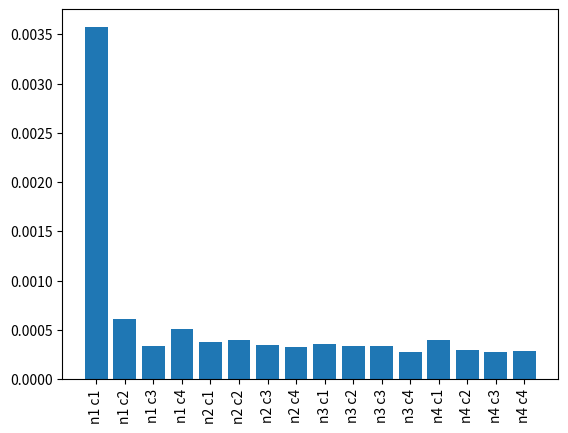

This figure's Python source:
import os
import time
import matplotlib.pyplot as plt
from tqdm import tqdm
start = time.time()
end = time.time()
x = []
y = []
for i in tqdm(range(1, 5)):
    for j in tqdm(range(1, 5), leave=False):
        start = time.time()
        os.system(
            f"srun -n{i} -c{j} ./hw2 {j} 0.7725 -0.385 1.3065 0.782 -0.178 0.312 1024 1024 a.png")
        end = time.time()
        x.append(f"n{i} c{j}")
        y.append(end-start)

plt.bar(range(len(y)), y)
plt.xticks(range(len(x)), x, rotation='vertical')
# plt.axis([0, 10, 0, 100])
plt.savefig('timetest.png')
plt.show()
